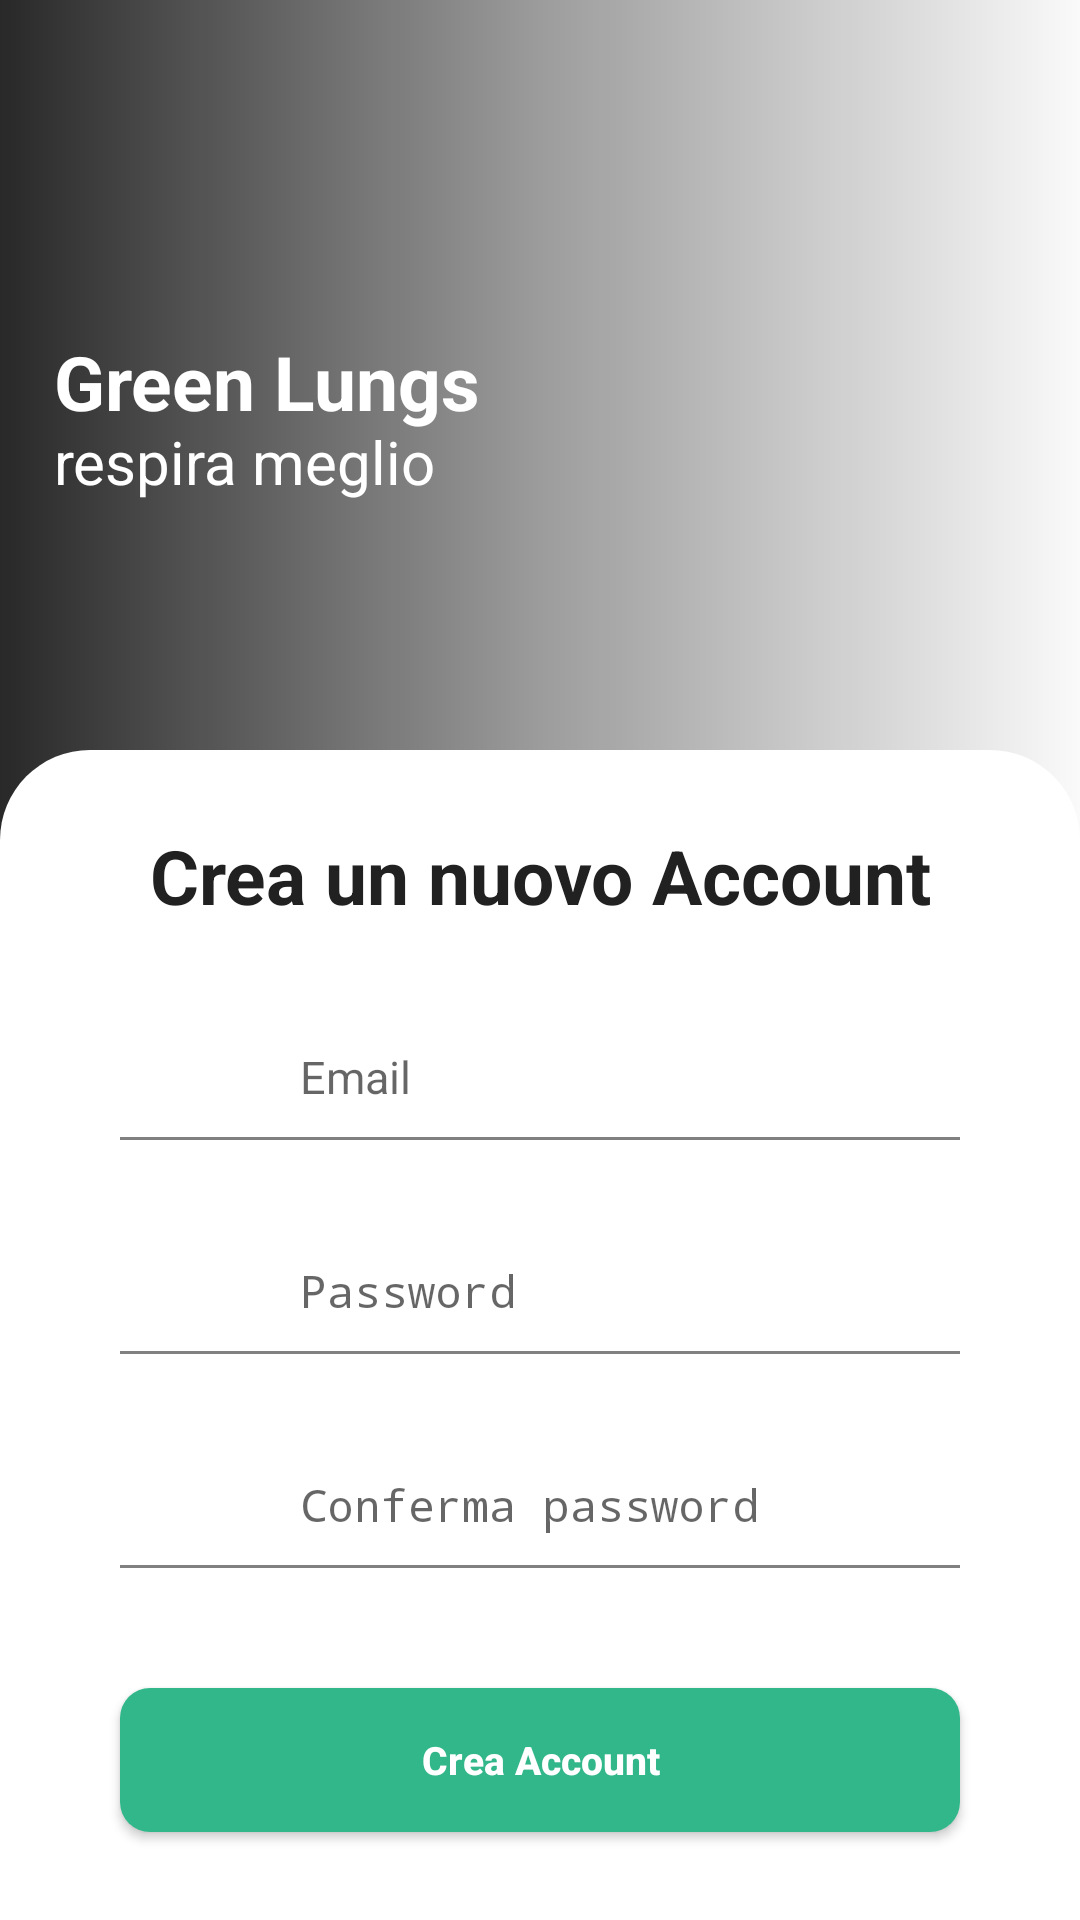

Android layout source for this screen:
<!-- AndroidManifest.xml: activity theme Theme.AppCompat.Light.NoActionBar.FullScreen -->
<!-- res/layout/activity_signup.xml -->
<?xml version="1.0" encoding="utf-8"?>
<androidx.constraintlayout.widget.ConstraintLayout xmlns:android="http://schemas.android.com/apk/res/android"
    xmlns:app="http://schemas.android.com/apk/res-auto"
    xmlns:tools="http://schemas.android.com/tools"
    android:layout_width="match_parent"
    android:layout_height="match_parent"
    tools:context=".LoginActivity">

    <ImageView
        android:id="@+id/imageHeader"
        android:layout_width="match_parent"
        android:layout_height="280dp"
        android:contentDescription="@string/app_name"
        android:scaleType="centerCrop"
        android:src="@drawable/signup"
        app:layout_constraintTop_toTopOf="parent"/>

    <View
        android:layout_width="0dp"
        android:layout_height="0dp"
        android:background="@drawable/header_layer"
        app:layout_constraintBottom_toBottomOf="@id/imageHeader"
        app:layout_constraintEnd_toEndOf="parent"
        app:layout_constraintStart_toStartOf="parent"
        app:layout_constraintTop_toTopOf="parent"
        />

    <LinearLayout
        android:layout_width="wrap_content"
        android:layout_height="wrap_content"
        android:layout_marginStart="18dp"
        android:gravity="center_vertical"
        android:orientation="vertical"
        app:layout_constraintBottom_toBottomOf="@id/imageHeader"
        app:layout_constraintStart_toStartOf="parent"
        app:layout_constraintTop_toTopOf="parent">

        <TextView
            android:layout_width="wrap_content"
            android:layout_height="wrap_content"
            android:includeFontPadding="false"
            android:text="@string/green_lungs"
            android:textColor="@color/colorSplashScreen"
            android:textSize="25sp"
            android:textStyle="bold"/>
        <TextView
            android:layout_width="wrap_content"
            android:layout_height="wrap_content"
            android:includeFontPadding="false"
            android:text="@string/respira_meglio"
            android:textColor="@color/colorSplashScreen"
            android:textSize="20sp"/>

    </LinearLayout>

    <View
        android:id="@+id/viewSupporter"
        android:layout_width="1dp"
        android:layout_height="1dp"
        android:layout_marginBottom="30dp"
        app:layout_constraintBottom_toBottomOf="@id/imageHeader"
        app:layout_constraintStart_toStartOf="parent"/>

    <androidx.constraintlayout.widget.ConstraintLayout
        android:layout_width="match_parent"
        android:layout_height="0dp"
        android:background="@drawable/login_background"
        android:paddingStart="30dp"
        android:paddingEnd="30dp"
        app:layout_constraintBottom_toBottomOf="parent"
        app:layout_constraintTop_toBottomOf="@id/viewSupporter">

        <TextView
            android:id="@+id/textWelcome"
            android:layout_width="match_parent"
            android:layout_height="wrap_content"
            android:layout_marginStart="10dp"
            android:layout_marginTop="25dp"
            android:layout_marginEnd="10dp"
            android:gravity="center"
            android:text="@string/welcome_signup"
            android:textColor="@color/colorTextPrimaryLogin"
            android:textSize="25sp"
            android:textStyle="bold"
            app:layout_constraintTop_toTopOf="parent"/>

        <EditText
            android:id="@+id/inputEmail"
            android:layout_width="match_parent"
            android:layout_height="wrap_content"
            android:layout_marginStart="10dp"
            android:layout_marginTop="40dp"
            android:layout_marginEnd="10dp"
            android:background="@null"
            android:hint="@string/email"
            android:imeOptions="actionNext"
            android:inputType="textEmailAddress"
            android:paddingStart="60dp"
            android:paddingEnd="10dp"
            android:textColor="@color/colorTextPrimaryLogin"
            android:textSize="15sp"
            app:layout_constraintTop_toBottomOf="@id/textWelcome"/>

        <View
            android:id="@+id/viewDividerForEmail"
            android:layout_width="match_parent"
            android:layout_height="1dp"
            android:layout_marginStart="10dp"
            android:layout_marginTop="10dp"
            android:layout_marginEnd="10dp"
            android:background="@color/colorTextHintLogin"
            app:layout_constraintTop_toBottomOf="@id/inputEmail"/>

        <ImageView
            android:layout_width="20dp"
            android:layout_height="20dp"
            android:layout_marginStart="10dp"
            android:contentDescription="@string/app_name"
            android:src="@drawable/ic_email"
            android:tint="@color/colorTextHintLogin"
            app:layout_constraintBottom_toBottomOf="@id/inputEmail"
            app:layout_constraintStart_toStartOf="@id/inputEmail"/>

        <EditText
            android:id="@+id/inputPassword"
            android:layout_width="match_parent"
            android:layout_height="wrap_content"
            android:layout_marginStart="10dp"
            android:layout_marginTop="40dp"
            android:layout_marginEnd="10dp"
            android:background="@null"
            android:hint="@string/password"
            android:imeOptions="actionNext"
            android:inputType="textPassword"
            android:paddingStart="60dp"
            android:paddingEnd="10dp"
            android:textColor="@color/colorTextPrimaryLogin"
            android:textSize="15sp"
            app:layout_constraintTop_toBottomOf="@id/viewDividerForEmail"
            tools:ignore="Autofill"/>

        <View
            android:id="@+id/viewDividerForPassword"
            android:layout_width="match_parent"
            android:layout_height="1dp"
            android:layout_marginStart="10dp"
            android:layout_marginTop="10dp"
            android:layout_marginEnd="10dp"
            android:background="@color/colorTextHintLogin"
            app:layout_constraintTop_toBottomOf="@id/inputPassword"/>

        <ImageView
            android:layout_width="20dp"
            android:layout_height="20dp"
            android:layout_marginStart="10dp"
            android:contentDescription="@string/app_name"
            android:src="@drawable/ic_lock"
            android:tint="@color/colorTextHintLogin"
            app:layout_constraintBottom_toBottomOf="@id/inputPassword"
            app:layout_constraintStart_toStartOf="@id/inputPassword"/>

        <EditText
            android:id="@+id/inputPasswordConfirm"
            android:layout_width="match_parent"
            android:layout_height="wrap_content"
            android:layout_marginStart="10dp"
            android:layout_marginTop="40dp"
            android:layout_marginEnd="10dp"
            android:background="@null"
            android:hint="@string/password_confirm"
            android:imeOptions="actionDone"
            android:inputType="textPassword"
            android:paddingStart="60dp"
            android:paddingEnd="10dp"
            android:textColor="@color/colorTextPrimaryLogin"
            android:textSize="15sp"
            app:layout_constraintTop_toBottomOf="@id/viewDividerForPassword"
            tools:ignore="Autofill"/>

        <View
            android:id="@+id/viewDividerForPasswordConfirm"
            android:layout_width="match_parent"
            android:layout_height="1dp"
            android:layout_marginStart="10dp"
            android:layout_marginTop="10dp"
            android:layout_marginEnd="10dp"
            android:background="@color/colorTextHintLogin"
            app:layout_constraintTop_toBottomOf="@id/inputPasswordConfirm"/>

        <ImageView
            android:layout_width="20dp"
            android:layout_height="20dp"
            android:layout_marginStart="10dp"
            android:contentDescription="@string/app_name"
            android:src="@drawable/ic_lock"
            android:tint="@color/colorTextHintLogin"
            app:layout_constraintBottom_toBottomOf="@id/inputPasswordConfirm"
            app:layout_constraintStart_toStartOf="@id/inputPasswordConfirm"/>

        <Button
            android:id="@+id/buttonSignUp"
            android:layout_width="match_parent"
            android:layout_height="wrap_content"
            android:layout_marginStart="10dp"
            android:layout_marginTop="40dp"
            android:layout_marginEnd="10dp"
            android:background="@drawable/primary_button_background"
            android:text="@string/crea_account"
            android:textAllCaps="false"
            android:textColor="@color/colorSplashScreen"
            android:textSize="13sp"
            android:textStyle="bold"
            app:layout_constraintTop_toBottomOf="@id/viewDividerForPasswordConfirm"/>


    </androidx.constraintlayout.widget.ConstraintLayout>
</androidx.constraintlayout.widget.ConstraintLayout>
<!-- resources referenced by this layout -->
<resources>
  <color name="colorSplashScreen">#FFFFFF</color>
  <color name="colorTextHintLogin">#808080</color>
  <color name="colorTextPrimaryLogin">#212121</color>
  <!-- drawable header_layer (drawable) -->
  <?xml version="1.0" encoding="utf-8"?>
  <shape xmlns:android="http://schemas.android.com/apk/res/android"
      android:shape="rectangle">
      <gradient
          android:centerColor="@color/colorLayerSemiDarkLogin"
          android:startColor="@color/colorLayerDarkLogin"/>
  
  </shape>
  <!-- drawable login_background (drawable) -->
  <?xml version="1.0" encoding="utf-8"?>
  <shape xmlns:android="http://schemas.android.com/apk/res/android"
      android:shape="rectangle">
      <solid android:color="@color/colorSplashScreen"/>
      <corners
          android:topLeftRadius="30dp"
          android:topRightRadius="30dp"/>
  </shape>
  <!-- drawable primary_button_background (drawable) -->
  <?xml version="1.0" encoding="utf-8"?>
  <shape xmlns:android="http://schemas.android.com/apk/res/android"
      android:shape="rectangle">
      <solid android:color="@color/colorPrimaryLogin"/>
      <corners android:radius="10dp"/>
  </shape>
  <string name="app_name">Green Lungs</string>
  <string name="crea_account">Crea Account</string>
  <string name="email">Email</string>
  <string name="green_lungs">Green Lungs</string>
  <string name="password">Password</string>
  <string name="password_confirm">Conferma password</string>
  <string name="respira_meglio">respira meglio</string>
  <string name="welcome_signup">Crea un nuovo Account</string>
  <style name="Theme.AppCompat.Light.NoActionBar.FullScreen" parent="Theme.AppCompat.Light.NoActionBar">
          <item name="windowNoTitle">true</item>
          <item name="windowActionBar">false</item>
          <item name="android:windowFullscreen">true</item>
          <item name="android:windowContentOverlay">@null</item>
      </style>
  <color name="colorLayerSemiDarkLogin">#60000000</color>
  <color name="colorLayerDarkLogin">#D6000000</color>
  <color name="colorPrimaryLogin">#31b78a</color>
</resources>
